The GitHub repository FerojTamang/kernitect-kists contains a labelled image folder "assets" with 2 categories: forklift pedestrian safety, manual handling. Examples follow, each with its label.

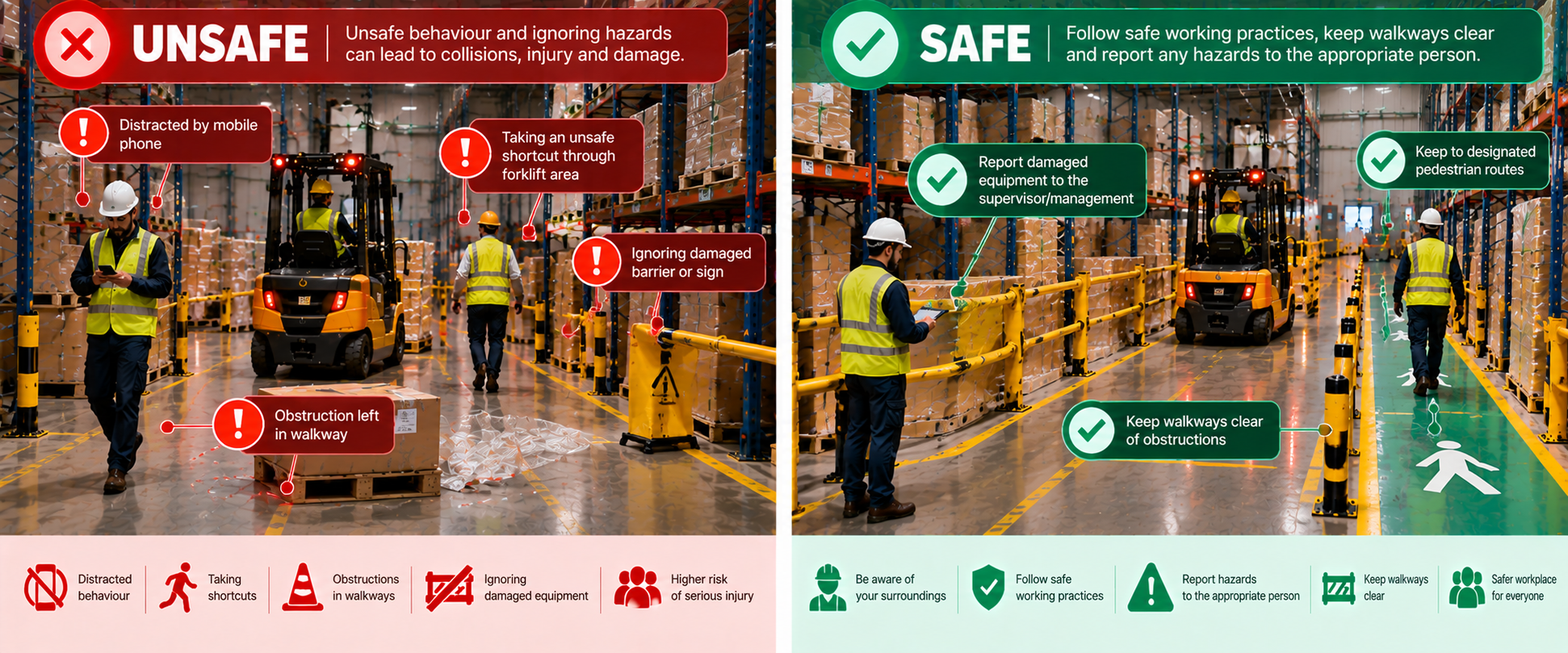
Label: forklift pedestrian safety

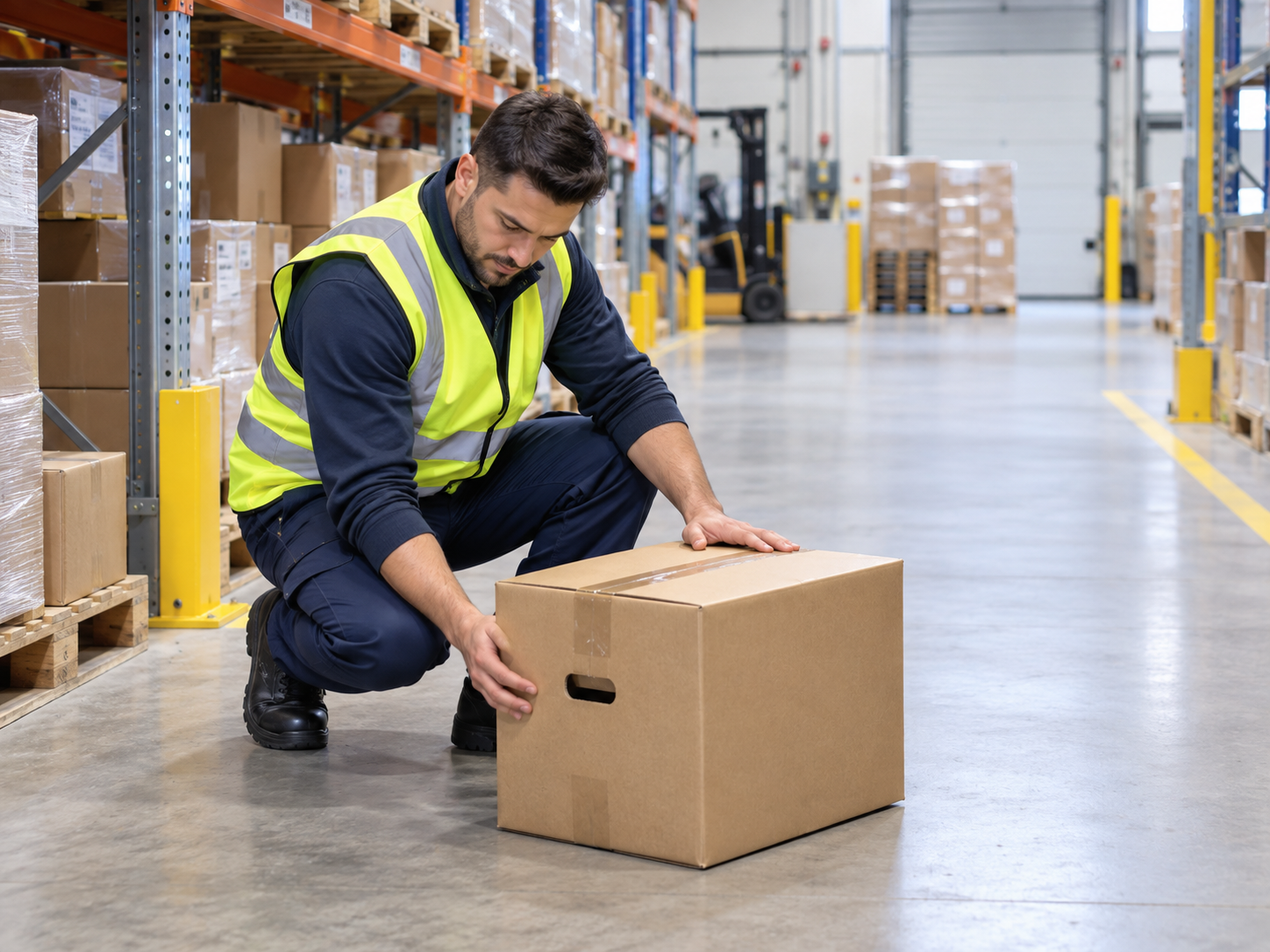
Label: manual handling

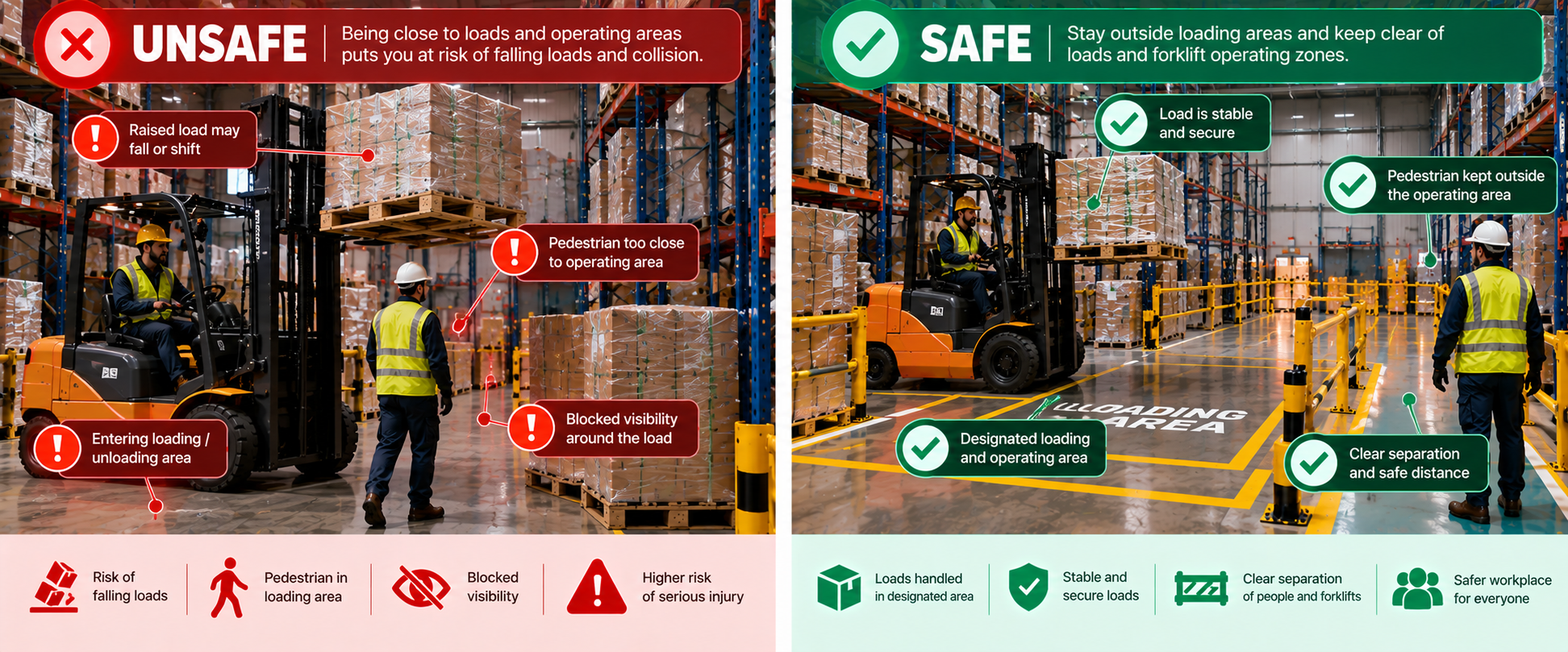
Label: forklift pedestrian safety

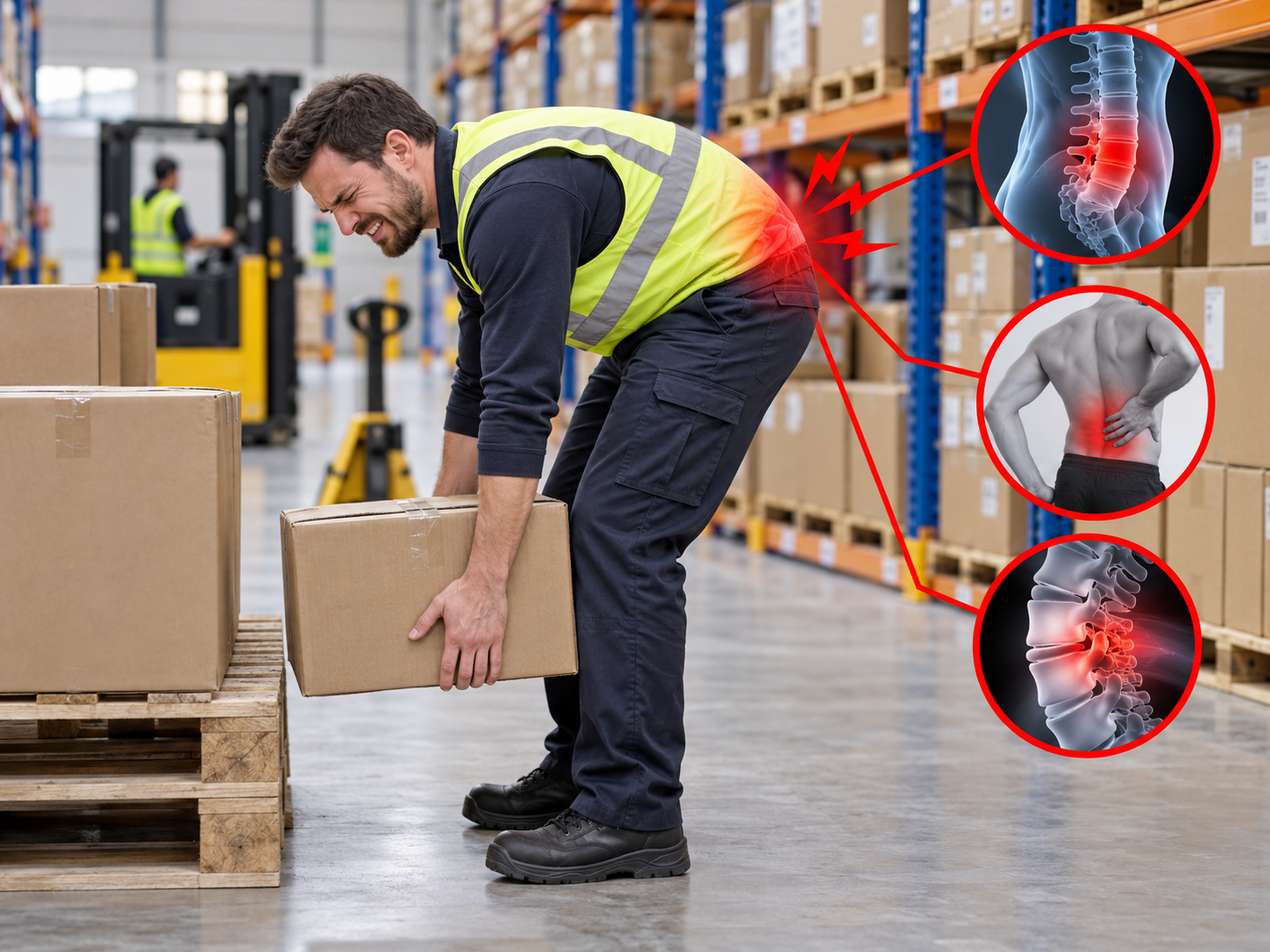
Label: manual handling

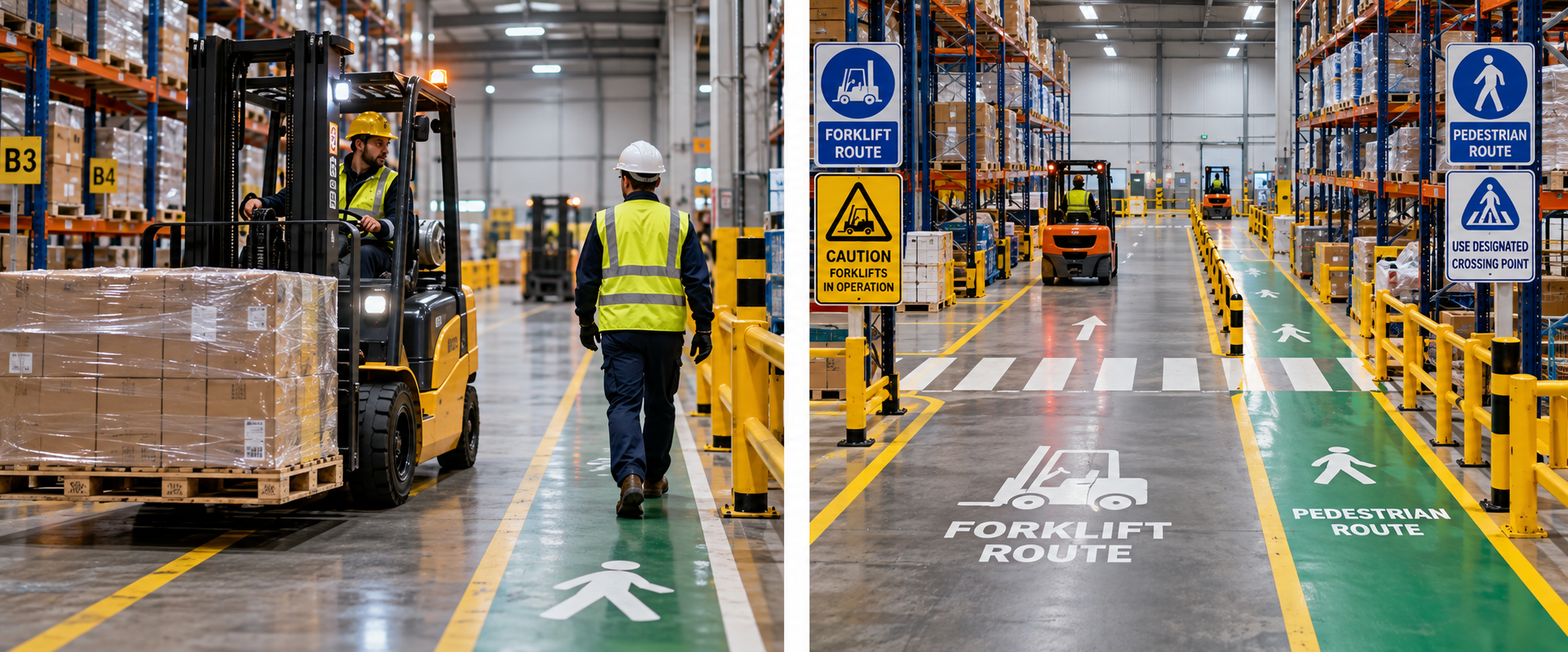
Label: forklift pedestrian safety

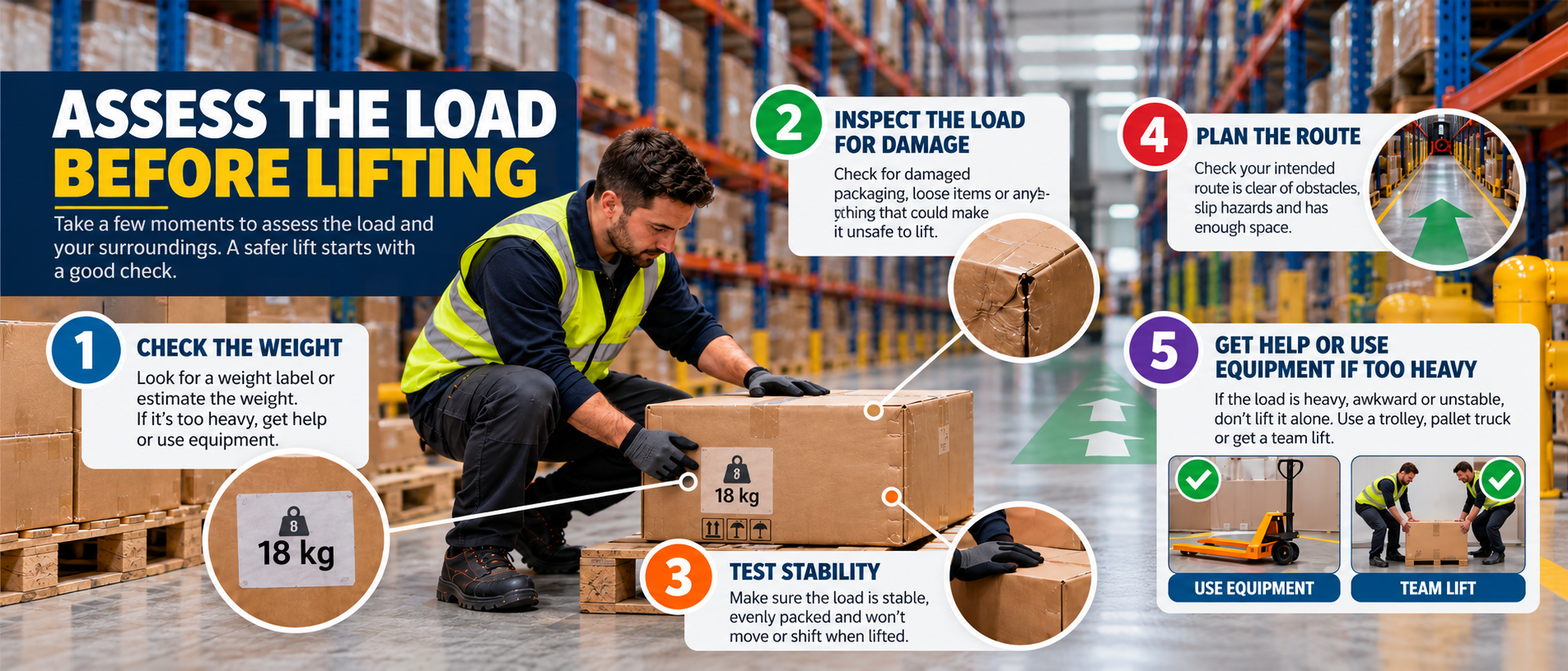
Label: manual handling
